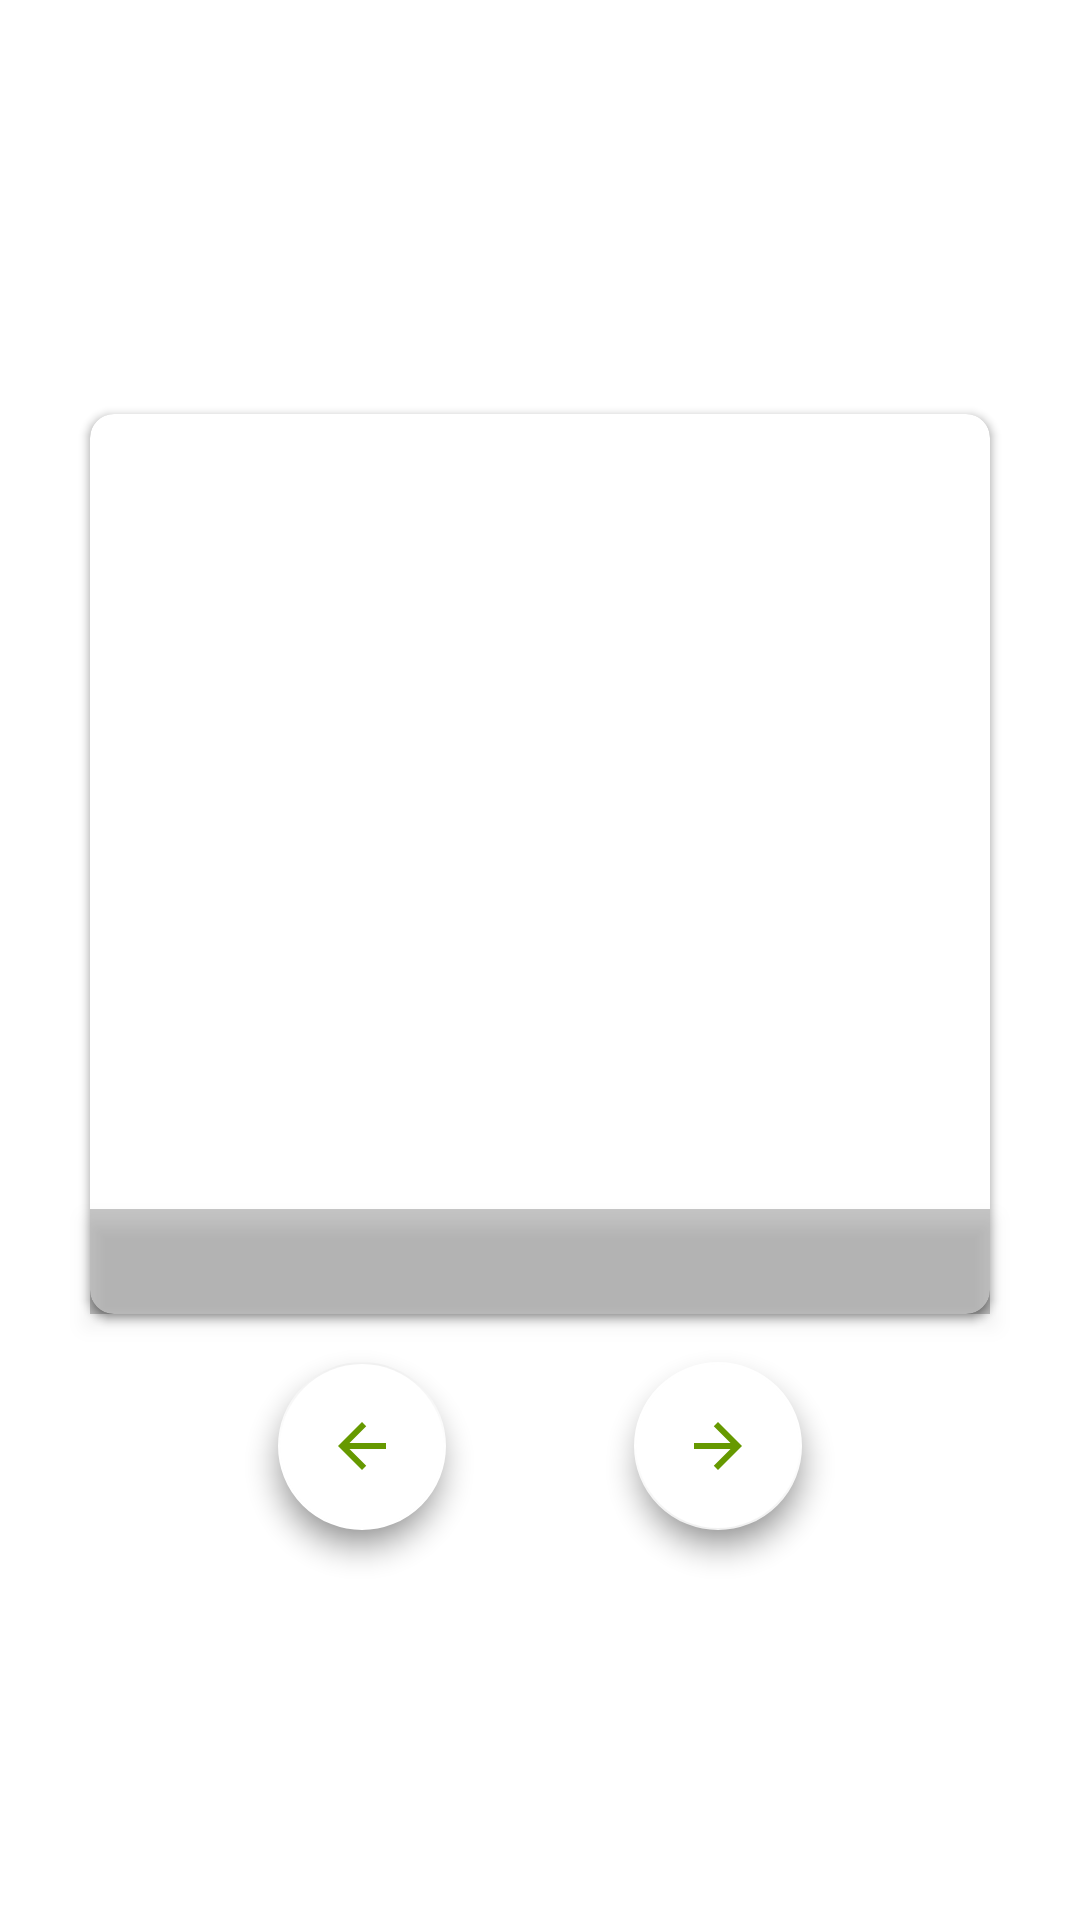

This screen was rendered from an Android layout file. Write that file and the resources it references.
<!-- AndroidManifest.xml: application theme AppTheme.Launcher -->
<!-- res/layout/fragment_random.xml -->
<?xml version="1.0" encoding="utf-8"?>
<ScrollView xmlns:android="http://schemas.android.com/apk/res/android"
    xmlns:app="http://schemas.android.com/apk/res-auto"
    xmlns:tools="http://schemas.android.com/tools"
    android:layout_width="match_parent"
    android:layout_height="match_parent"
    android:fillViewport="true">

    <androidx.constraintlayout.widget.ConstraintLayout
        android:layout_width="match_parent"
        android:layout_height="wrap_content"
        android:animateLayoutChanges="true">

        
        <androidx.cardview.widget.CardView
            android:id="@+id/content_img_wrapper"
            android:layout_width="@dimen/content_width"
            android:layout_height="@dimen/content_width"
            android:layout_margin="@dimen/margin_16"
            android:elevation="@dimen/elevation_16"
            app:cardCornerRadius="@dimen/card_view_corner_radius_8"
            app:layout_constraintBottom_toTopOf="@+id/content_back"
            app:layout_constraintEnd_toEndOf="parent"
            app:layout_constraintStart_toStartOf="parent"
            app:layout_constraintTop_toTopOf="parent"
            app:layout_constraintVertical_chainStyle="packed">

            <ImageView
                android:id="@+id/content_img"
                android:layout_width="match_parent"
                android:layout_height="match_parent"
                android:scaleType="fitXY"
                tools:src="@drawable/png_splash" />

        </androidx.cardview.widget.CardView>

        <TextView
            android:id="@+id/content_description"
            android:layout_width="0dp"
            android:layout_height="wrap_content"
            android:padding="@dimen/padding_8"
            android:textAlignment="center"
            android:textColor="@android:color/white"
            android:translationZ="@dimen/elevation_4"
            android:background="@color/gray_transparent_weak"
            app:layout_constraintBottom_toBottomOf="@+id/content_img_wrapper"
            app:layout_constraintEnd_toEndOf="@+id/content_img_wrapper"
            app:layout_constraintStart_toStartOf="@+id/content_img_wrapper"
            tools:text="PepeLaugh" />

        <com.google.android.material.floatingactionbutton.FloatingActionButton
            android:id="@+id/content_back"
            android:layout_width="wrap_content"
            android:layout_height="wrap_content"
            android:layout_marginBottom="@dimen/margin_8"
            android:rotation="180"
            app:backgroundTint="@android:color/white"
            app:fabSize="normal"
            app:layout_constraintBottom_toBottomOf="parent"
            app:layout_constraintEnd_toStartOf="@+id/content_next"
            app:layout_constraintStart_toStartOf="@+id/content_img_wrapper"
            app:layout_constraintTop_toBottomOf="@+id/content_img_wrapper"
            app:srcCompat="@drawable/ic_arrow_green"
            app:tint="@null" />

        <com.google.android.material.floatingactionbutton.FloatingActionButton
            android:id="@+id/content_next"
            android:layout_width="wrap_content"
            android:layout_height="wrap_content"
            app:backgroundTint="@android:color/white"
            app:fabSize="normal"
            app:layout_constraintBottom_toBottomOf="@+id/content_back"
            app:layout_constraintEnd_toEndOf="@+id/content_img_wrapper"
            app:layout_constraintStart_toEndOf="@+id/content_back"
            app:layout_constraintTop_toTopOf="@+id/content_back"
            app:srcCompat="@drawable/ic_arrow_green"
            app:tint="@null" />

    </androidx.constraintlayout.widget.ConstraintLayout>
</ScrollView>
<!-- resources referenced by this layout -->
<resources>
  <color name="gray_transparent_weak">#3A000000</color>
  <dimen name="card_view_corner_radius_8">8dp</dimen>
  <dimen name="content_width">300dp</dimen>
  <dimen name="elevation_16">16dp</dimen>
  <dimen name="elevation_4">4dp</dimen>
  <dimen name="margin_16">16dp</dimen>
  <dimen name="margin_8">8dp</dimen>
  <dimen name="padding_8">8dp</dimen>
  <!-- drawable ic_arrow_green (drawable) -->
  <vector xmlns:android="http://schemas.android.com/apk/res/android"
      android:width="24dp"
      android:height="24dp"
      android:viewportWidth="24"
      android:viewportHeight="24">
    <path
        android:fillColor="@android:color/holo_green_dark"
        android:pathData="M12,4l-1.41,1.41L16.17,11H4v2h12.17l-5.58,5.59L12,20l8,-8z"/>
  </vector>
  <!-- drawable png_splash: png bitmap (drawable, 29013 bytes) -->
  <style name="AppTheme.Launcher">
          <item name="android:windowBackground">@drawable/launch_screen</item>
      </style>
  <!-- drawable launch_screen (drawable) -->
  <?xml version="1.0" encoding="utf-8"?>
  <layer-list xmlns:android="http://schemas.android.com/apk/res/android"
              android:opacity="opaque">
  
      <item android:drawable="@android:color/white"/>
      <item android:gravity="center">
          <bitmap
              android:gravity="center"
              android:src="@drawable/png_splash" />
      </item>
  
  </layer-list>
</resources>
